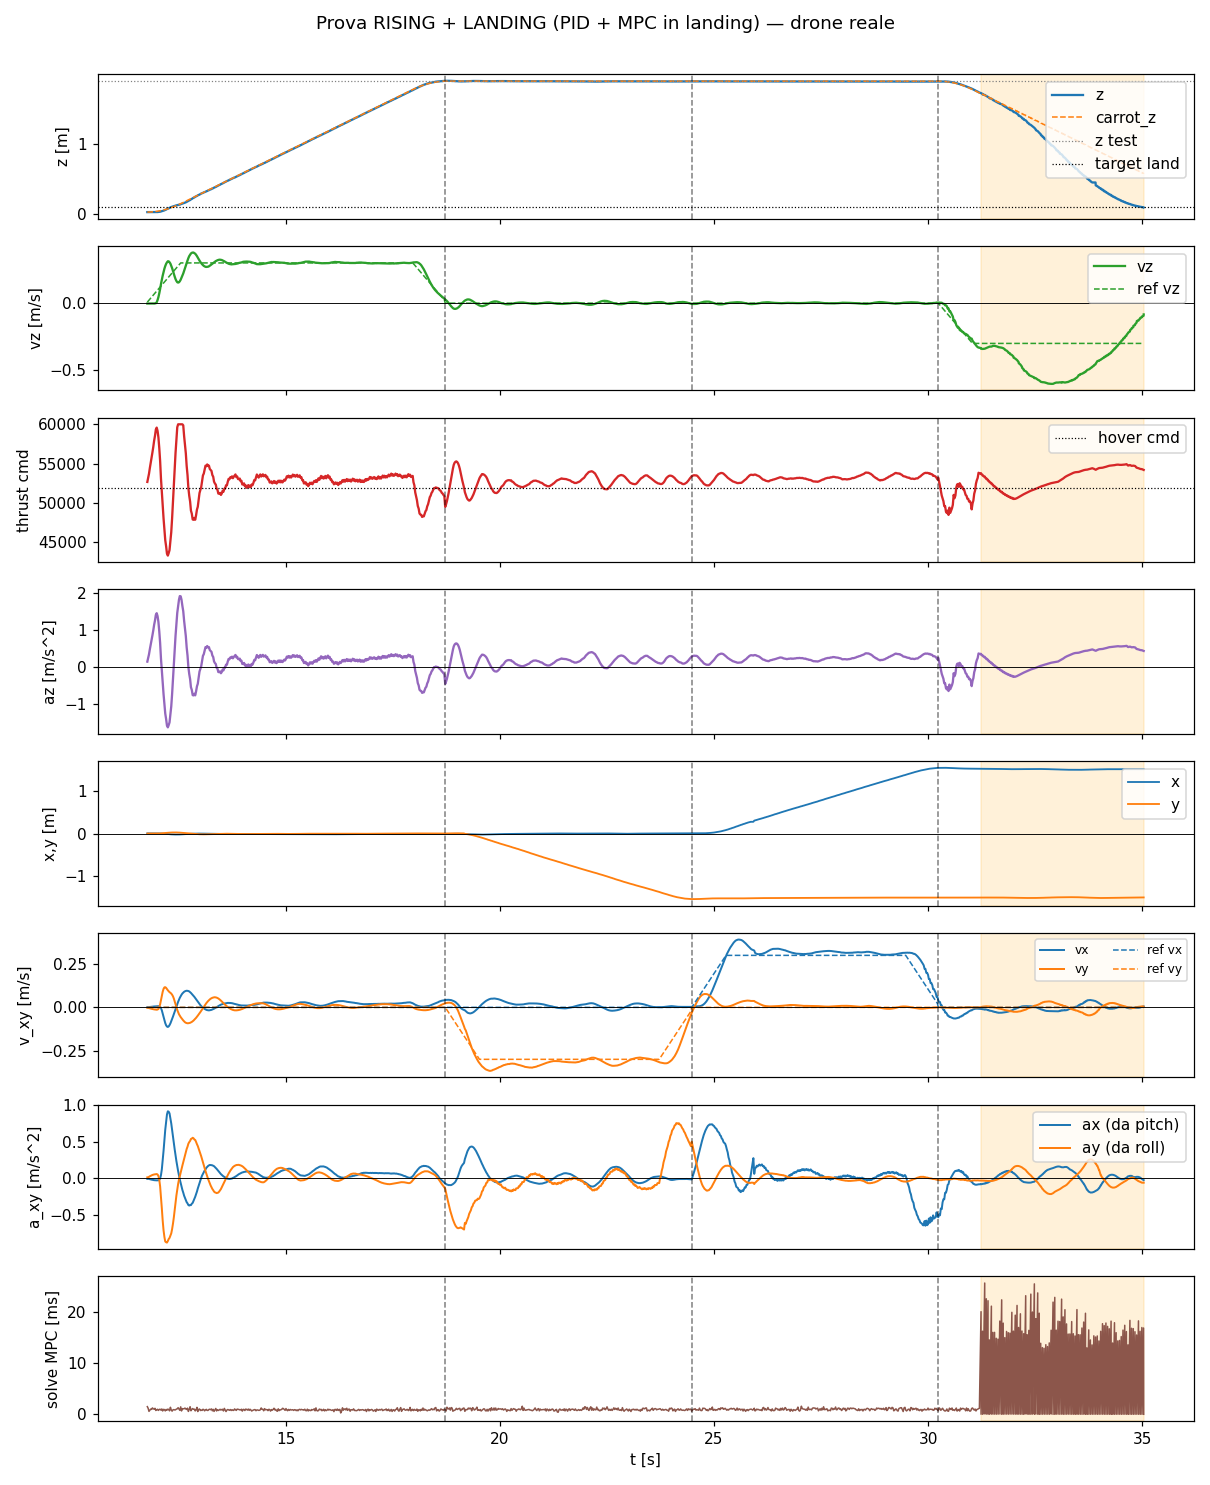

Values plotted in this chart, from the file beside it:
t, state, mode, x, y, z, vx, vy, vz, carrot_x, carrot_y, carrot_z, force, cmd, az, roll, pitch, solve_ms, ref_vx, ref_vy, ref_vz
11.76, rising, 0, 0.006482, 0.003471, 0.03285, 0.001238, -0.002844, -0.002765, 0.006482, 0.003471, 0.03293, 0.3771, 52661, 0.1391, -0.001509, -0.0006565, 1.534, 0.0, 0.0, 0.00778
11.78, rising, 0, 0.006476, 0.00345, 0.03283, 0.0008801, -0.002854, -0.002658, 0.006482, 0.003471, 0.03315, 0.3807, 53168, 0.2349, -0.001499, -0.0004624, 1.207, 0.0, 0.0, 0.01514
11.8, rising, 0, 0.006481, 0.003448, 0.03283, 0.00153, -0.004313, -0.00271, 0.006482, 0.003471, 0.03353, 0.3845, 53691, 0.3338, -0.002244, -0.0007962, 0.6135, 0.0, 0.0, 0.02259
11.82, rising, 0, 0.006486, 0.003451, 0.03284, 0.002175, -0.005741, -0.002714, 0.006482, 0.003471, 0.03405, 0.3897, 54428, 0.473, -0.002967, -0.001121, 0.8261, 0.0, 0.0, 0.03009
11.84, rising, 0, 0.006489, 0.00345, 0.03285, 0.002787, -0.007083, -0.002748, 0.006482, 0.003471, 0.03474, 0.3944, 55082, 0.5965, -0.003613, -0.001421, 1.054, 0.0, 0.0, 0.03771
11.86, rising, 0, 0.006473, 0.003462, 0.03286, 0.003408, -0.008424, -0.002501, 0.006482, 0.003471, 0.03557, 0.3991, 55732, 0.7193, -0.004231, -0.001699, 0.995, 0.0, 0.0, 0.04521
11.88, rising, 0, 0.00649, 0.003482, 0.03287, 0.003999, -0.00967, -0.002625, 0.006482, 0.003471, 0.03654, 0.404, 56427, 0.8506, -0.004776, -0.001988, 1.284, 0.0, 0.0, 0.05263
11.9, rising, 0, 0.006479, 0.00355, 0.03288, 0.004545, -0.01069, -0.002303, 0.006482, 0.003471, 0.03768, 0.4091, 57128, 0.9831, -0.005151, -0.00222, 1.107, 0.0, 0.0, 0.06019
11.92, rising, 0, 0.006444, 0.003656, 0.03291, 0.005082, -0.01173, -0.003082, 0.006482, 0.003471, 0.03894, 0.4147, 57916, 1.132, -0.00548, -0.002415, 1.049, 0.0, 0.0, 0.0676
11.94, rising, 0, 0.006382, 0.003705, 0.03295, 0.005521, -0.01244, -0.00114, 0.006482, 0.003471, 0.04037, 0.4192, 58551, 1.252, -0.005709, -0.002538, 1.206, 0.0, 0.0, 0.07512
11.96, rising, 0, 0.006298, 0.003738, 0.03299, 0.005964, -0.01315, -0.0009636, 0.006482, 0.003471, 0.04195, 0.4248, 59331, 1.399, -0.005942, -0.002634, 0.7798, 0.0, 0.0, 0.08262
11.98, rising, 0, 0.006165, 0.003872, 0.03331, 0.006352, -0.01368, 0.006509, 0.006482, 0.003471, 0.04368, 0.4266, 59581, 1.446, -0.006037, -0.002681, 0.9343, 0.0, 0.0, 0.09012
12, rising, 0, 0.006072, 0.00404, 0.03384, 0.006556, -0.01266, 0.02348, 0.006482, 0.003471, 0.04556, 0.4236, 59160, 1.367, -0.00544, -0.002708, 1.016, 0.0, 0.0, 0.09765
12.02, rising, 0, 0.005817, 0.004479, 0.03508, 0.006759, -0.009037, 0.04497, 0.006482, 0.003471, 0.0476, 0.4176, 58327, 1.21, -0.003362, -0.0026, 0.7953, 0.0, 0.0, 0.1052
12.04, rising, 0, 0.005505, 0.005053, 0.03651, 0.005834, 0.0006638, 0.0737, 0.006482, 0.003471, 0.04977, 0.4079, 56972, 0.9537, 0.001876, -0.001902, 0.9945, 0.0, 0.0, 0.1127
12.06, rising, 0, 0.005104, 0.005726, 0.0384, 0.00292, 0.01751, 0.1059, 0.006482, 0.003471, 0.05208, 0.3961, 55324, 0.6423, 0.01112, -8.304385598734143e-05, 1.022, 0.0, 0.0, 0.1201
12.08, rising, 0, 0.004232, 0.007118, 0.04192, -0.004264, 0.04121, 0.1432, 0.006482, 0.003471, 0.05456, 0.3801, 53078, 0.2179, 0.02553, 0.004612, 0.8531, 0.0, 0.0, 0.1276
12.1, rising, 0, 0.003475, 0.008243, 0.04488, -0.01747, 0.06708, 0.1758, 0.006482, 0.003471, 0.05719, 0.3673, 51299, -0.1182, 0.04174, 0.01278, 1.082, 0.0, 0.0, 0.1351
12.12, rising, 0, 0.0021, 0.01022, 0.04982, -0.03461, 0.08949, 0.2045, 0.006482, 0.003471, 0.05995, 0.3543, 49484, -0.461, 0.05818, 0.02449, 0.6958, 0.0, 0.0, 0.1426
12.14, rising, 0, 0.0009997, 0.01173, 0.05361, -0.05473, 0.1066, 0.2319, 0.006482, 0.003471, 0.0629, 0.3438, 48014, -0.7388, 0.07175, 0.03823, 0.9948, 0.0, 0.0, 0.1501
12.16, rising, 0, -0.0002757, 0.01322, 0.05776, -0.07418, 0.1154, 0.2574, 0.006482, 0.003471, 0.06601, 0.334, 46640, -0.9984, 0.08097, 0.05254, 0.9615, 0.0, 0.0, 0.1577
12.18, rising, 0, -0.002529, 0.01558, 0.06445, -0.09076, 0.1165, 0.2767, 0.006482, 0.003471, 0.06919, 0.324, 45253, -1.26, 0.08716, 0.06719, 0.6999, 0.0, 0.0, 0.1651
12.2, rising, 0, -0.004218, 0.01713, 0.06911, -0.1037, 0.1125, 0.2932, 0.006482, 0.003471, 0.07259, 0.3183, 44451, -1.412, 0.08821, 0.07872, 0.9862, 0.0, 0.0, 0.1727
12.22, rising, 0, -0.006893, 0.01942, 0.07659, -0.1108, 0.1055, 0.3042, 0.006482, 0.003471, 0.07609, 0.3117, 43534, -1.585, 0.08864, 0.08837, 0.8505, 0.0, 0.0, 0.1801
12.24, rising, 0, -0.008653, 0.02086, 0.08161, -0.1132, 0.09852, 0.3122, 0.006482, 0.003471, 0.07979, 0.3099, 43278, -1.634, 0.08651, 0.09271, 1.046, 0.0, 0.0, 0.1876
12.26, rising, 0, -0.01034, 0.02222, 0.08666, -0.11, 0.09256, 0.3119, 0.006482, 0.003471, 0.08362, 0.3122, 43600, -1.573, 0.08377, 0.09212, 0.9759, 0.0, 0.0, 0.1951
12.28, rising, 0, -0.01281, 0.02405, 0.09405, -0.1026, 0.08767, 0.3051, 0.006482, 0.003471, 0.08757, 0.3149, 43984, -1.5, 0.08224, 0.0898, 0.7197, 0.0, 0.0, 0.2026
12.3, rising, 0, -0.01429, 0.02512, 0.09877, -0.09243, 0.08384, 0.2947, 0.006482, 0.003471, 0.09171, 0.3229, 45100, -1.289, 0.07909, 0.08307, 1.407, 0.0, 0.0, 0.2101
12.32, rising, 0, -0.01634, 0.02647, 0.1055, -0.0802, 0.07944, 0.279, 0.006482, 0.003471, 0.09597, 0.3313, 46265, -1.069, 0.07602, 0.07604, 0.8892, 0.0, 0.0, 0.2176
12.34, rising, 0, -0.01752, 0.02713, 0.1096, -0.06716, 0.07298, 0.2618, 0.006482, 0.003471, 0.1004, 0.3437, 48003, -0.7409, 0.07021, 0.06706, 0.6549, 0.0, 0.0, 0.2251
12.36, rising, 0, -0.0185, 0.02769, 0.1134, -0.05345, 0.06379, 0.2394, 0.006482, 0.003471, 0.105, 0.3594, 50192, -0.3273, 0.0626, 0.05758, 0.9086, 0.0, 0.0, 0.2327
12.38, rising, 0, -0.0197, 0.0282, 0.1187, -0.03921, 0.05114, 0.2177, 0.006482, 0.003471, 0.1097, 0.3728, 52069, 0.02736, 0.05406, 0.04914, 0.9542, 0.0, 0.0, 0.2401
12.4, rising, 0, -0.02025, 0.02829, 0.1219, -0.02466, 0.03525, 0.1984, 0.006482, 0.003471, 0.1146, 0.388, 54189, 0.4278, 0.0438, 0.04029, 0.8906, 0.0, 0.0, 0.2476
12.42, rising, 0, -0.02067, 0.02818, 0.1249, -0.009752, 0.01829, 0.1798, 0.006482, 0.003471, 0.1196, 0.4034, 56340, 0.8343, 0.03359, 0.03176, 0.9133, 0.0, 0.0, 0.2551
12.44, rising, 0, -0.02091, 0.02772, 0.1291, 0.004826, 0.0005927, 0.166, 0.006482, 0.003471, 0.1248, 0.4151, 57975, 1.143, 0.02366, 0.02407, 1.055, 0.0, 0.0, 0.2626
12.46, rising, 0, -0.02089, 0.02722, 0.1317, 0.01894, -0.01507, 0.1562, 0.006482, 0.003471, 0.1301, 0.4269, 59624, 1.455, 0.0152, 0.01678, 1.104, 0.0, 0.0, 0.2701
12.48, rising, 0, -0.02055, 0.02605, 0.1356, 0.03215, -0.02842, 0.1534, 0.006482, 0.003471, 0.1356, 0.4342, 60000, 1.645, 0.007709, 0.01009, 1.328, 0.0, 0.0, 0.2777
12.5, rising, 0, -0.02005, 0.02512, 0.1382, 0.04412, -0.0398, 0.1558, 0.006482, 0.003471, 0.1413, 0.4404, 60000, 1.809, 0.001593, 0.004064, 1.077, 0.0, 0.0, 0.2852
12.52, rising, 0, -0.01951, 0.024, 0.1409, 0.05514, -0.04843, 0.1635, 0.006482, 0.003471, 0.147, 0.4441, 60000, 1.909, -0.003317, -0.00142, 0.8097, 0.0, 0.0, 0.2926
12.54, rising, 0, -0.01847, 0.02221, 0.1453, 0.06457, -0.05638, 0.1754, 0.006482, 0.003471, 0.1529, 0.4438, 60000, 1.9, -0.008517, -0.006614, 1.489, 0.0, 0.0, 0.3
12.56, rising, 0, -0.01759, 0.02085, 0.1484, 0.07276, -0.06283, 0.1895, 0.006482, 0.003471, 0.1589, 0.4404, 60000, 1.809, -0.01275, -0.01118, 0.6971, 0.0, 0.0, 0.3
12.58, rising, 0, -0.01618, 0.01868, 0.1535, 0.08007, -0.06916, 0.2047, 0.006482, 0.003471, 0.1649, 0.4339, 60000, 1.64, -0.01786, -0.01601, 1.146, 0.0, 0.0, 0.3
12.6, rising, 0, -0.0151, 0.01712, 0.1572, 0.0853, -0.07553, 0.2213, 0.006482, 0.003471, 0.1709, 0.4287, 59867, 1.5, -0.02251, -0.01966, 1.11, 0.0, 0.0, 0.3
12.62, rising, 0, -0.01339, 0.01475, 0.1633, 0.08988, -0.08082, 0.2414, 0.006482, 0.003471, 0.1771, 0.4188, 58488, 1.24, -0.02784, -0.02395, 1.125, 0.0, 0.0, 0.3
12.64, rising, 0, -0.0122, 0.01319, 0.1676, 0.09273, -0.08584, 0.2617, 0.006482, 0.003471, 0.1829, 0.4107, 57353, 1.026, -0.03236, -0.02696, 1.256, 0.0, 0.0, 0.3
12.66, rising, 0, -0.01105, 0.01148, 0.1722, 0.0947, -0.08892, 0.2803, 0.006482, 0.003471, 0.189, 0.4032, 56310, 0.8285, -0.03619, -0.02959, 1.07, 0.0, 0.0, 0.3
12.68, rising, 0, -0.009225, 0.008967, 0.1797, 0.09584, -0.09072, 0.2999, 0.006482, 0.003471, 0.1949, 0.3916, 54694, 0.5232, -0.04075, -0.03291, 0.9896, 0.0, 0.0, 0.3
12.7, rising, 0, -0.008089, 0.007292, 0.1851, 0.09533, -0.09183, 0.3183, 0.006482, 0.003471, 0.2009, 0.3833, 53530, 0.3034, -0.04397, -0.03454, 1.235, 0.0, 0.0, 0.3
12.72, rising, 0, -0.006346, 0.004701, 0.1934, 0.09415, -0.09159, 0.3357, 0.006482, 0.003471, 0.2069, 0.3718, 51923, -0.0003189, -0.04799, -0.03685, 0.6019, 0.0, 0.0, 0.3
12.74, rising, 0, -0.00524, 0.003051, 0.1992, 0.09189, -0.09067, 0.3509, 0.006482, 0.003471, 0.2129, 0.3645, 50901, -0.1933, -0.05027, -0.03757, 0.9981, 0.0, 0.0, 0.3
12.76, rising, 0, -0.004201, 0.001487, 0.2052, 0.08763, -0.08925, 0.3618, 0.006482, 0.003471, 0.219, 0.3591, 50153, -0.3348, -0.05197, -0.03691, 1.515, 0.0, 0.0, 0.3
12.78, rising, 0, -0.002724, -0.0009204, 0.2144, 0.08324, -0.08681, 0.3703, 0.006482, 0.003471, 0.225, 0.3509, 49012, -0.5503, -0.05454, -0.03695, 0.7319, 0.0, 0.0, 0.3
12.8, rising, 0, -0.001898, -0.002407, 0.2206, 0.07765, -0.08409, 0.3753, 0.006482, 0.003471, 0.231, 0.3481, 48615, -0.6253, -0.05513, -0.03499, 0.9903, 0.0, 0.0, 0.3
12.82, rising, 0, -0.0007266, -0.004494, 0.23, 0.07248, -0.08035, 0.3773, 0.006482, 0.003471, 0.237, 0.3428, 47880, -0.7641, -0.05623, -0.03388, 1.161, 0.0, 0.0, 0.3
12.84, rising, 0, -1.5588273527100682e-05, -0.005883, 0.2362, 0.06637, -0.07634, 0.3773, 0.006482, 0.003471, 0.2429, 0.3425, 47838, -0.772, -0.05555, -0.03117, 1.01, 0.0, 0.0, 0.3
12.86, rising, 0, 0.0005662, -0.007135, 0.2424, 0.06049, -0.07134, 0.3734, 0.006482, 0.003471, 0.2489, 0.3442, 48073, -0.7277, -0.05382, -0.02828, 1.039, 0.0, 0.0, 0.3
12.88, rising, 0, 0.001324, -0.008906, 0.2515, 0.05388, -0.06637, 0.3687, 0.006482, 0.003471, 0.2549, 0.3426, 47846, -0.7705, -0.05324, -0.02544, 0.6991, 0.0, 0.0, 0.3
12.9, rising, 0, 0.001707, -0.009987, 0.2574, 0.04757, -0.06057, 0.3606, 0.006482, 0.003471, 0.2609, 0.3467, 48416, -0.6628, -0.05051, -0.02194, 0.9044, 0.0, 0.0, 0.3
12.92, rising, 0, 0.002046, -0.01096, 0.2632, 0.04089, -0.05434, 0.3507, 0.006482, 0.003471, 0.2669, 0.3518, 49138, -0.5265, -0.04732, -0.0182, 1.395, 0.0, 0.0, 0.3
12.94, rising, 0, 0.002326, -0.0123, 0.2717, 0.03326, -0.04798, 0.3393, 0.006482, 0.003471, 0.2729, 0.3544, 49491, -0.4597, -0.0449, -0.01408, 0.575, 0.0, 0.0, 0.3
... 1,105 more rows
